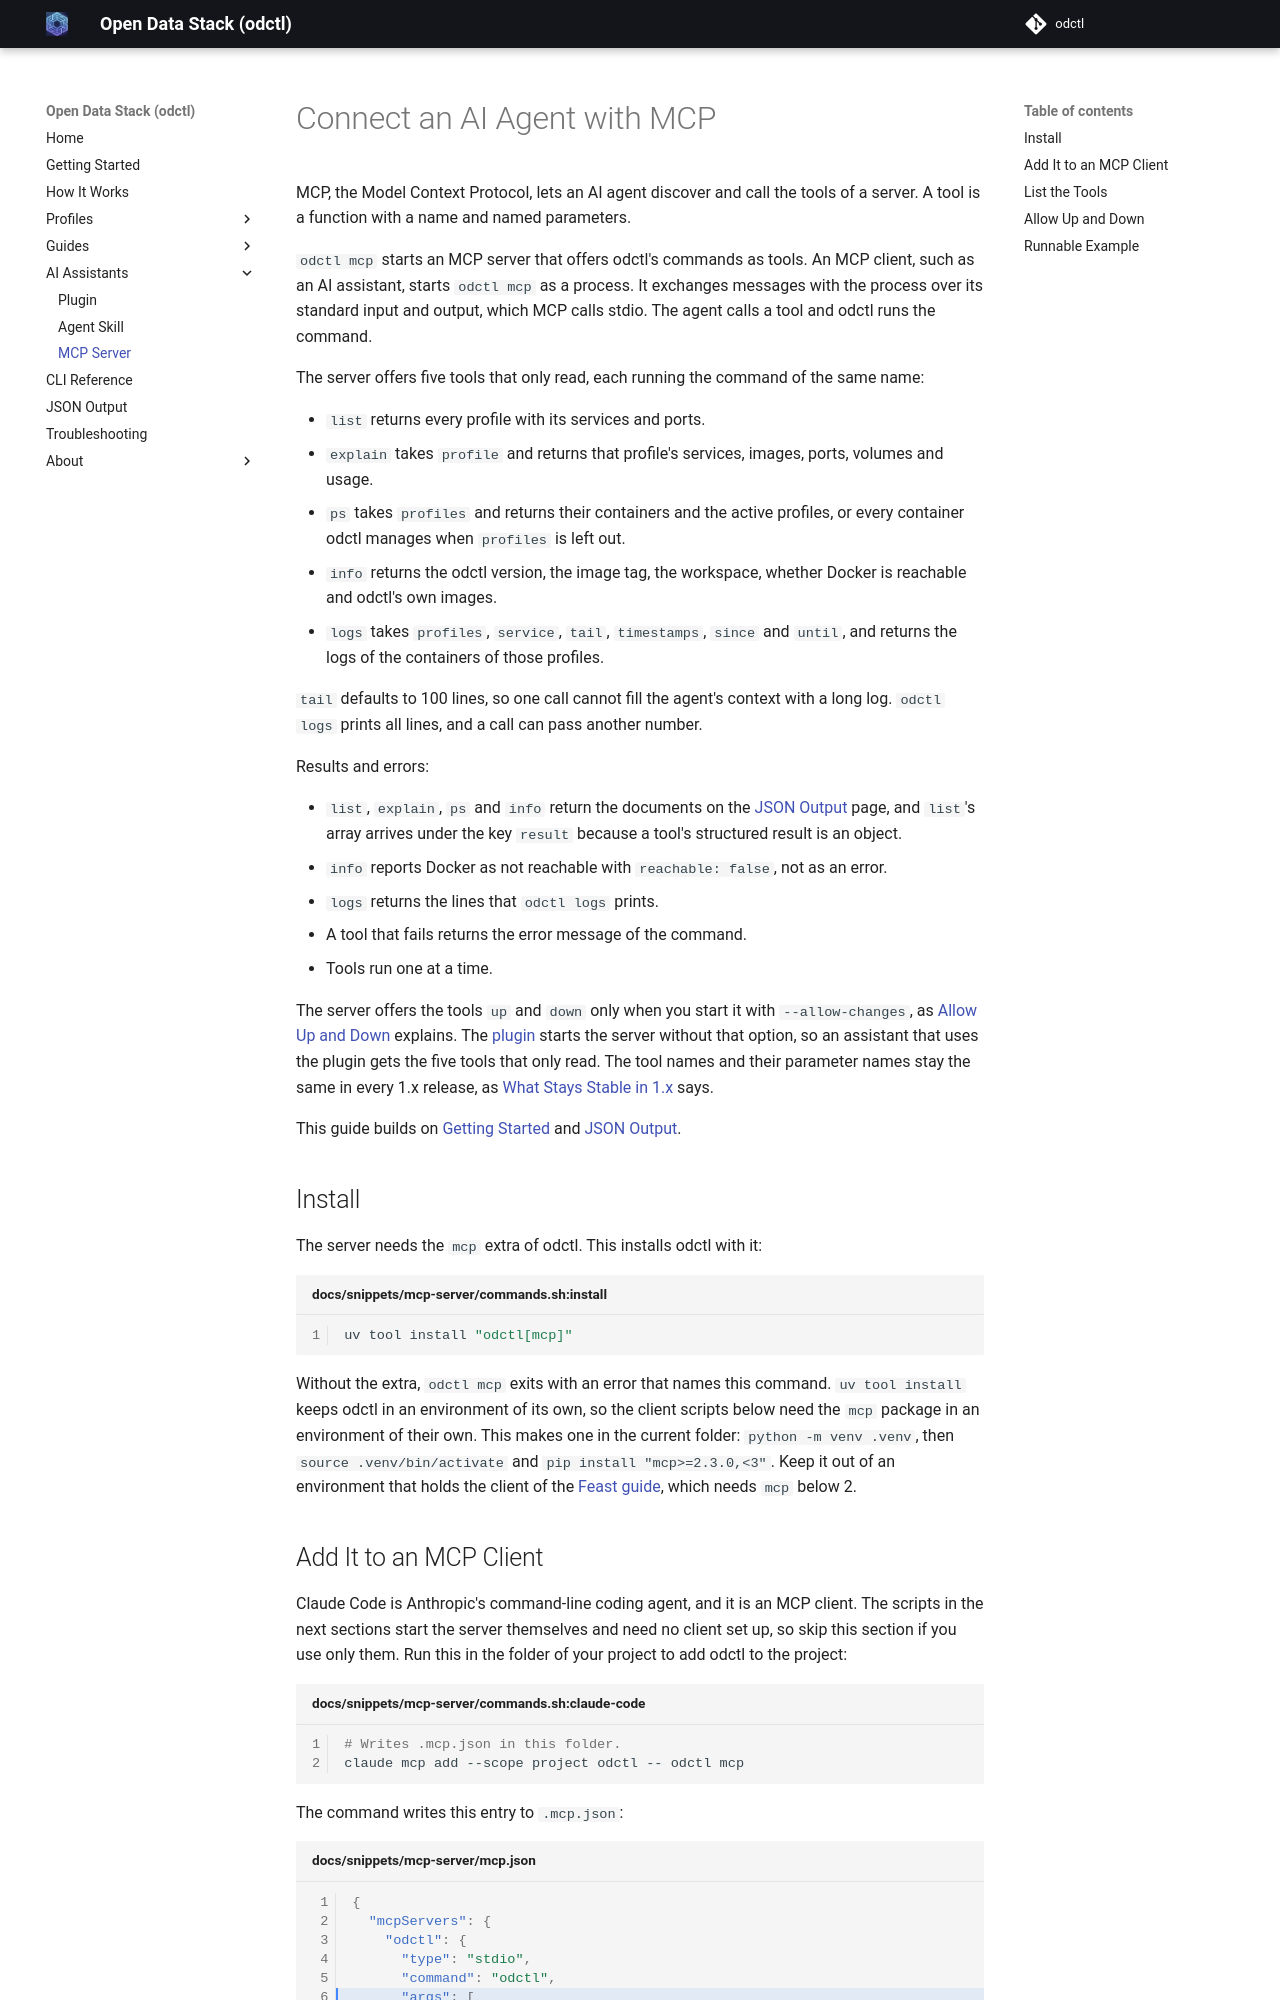

repository: jaehyeon-kim/odctl · page: 1.10/guides/mcp-server/index.html · generator: mkdocs

# Connect an AI Agent with MCP

MCP, the Model Context Protocol, lets an AI agent discover and call the tools of a server. A tool is a function with a name and named parameters.

`odctl mcp` starts an MCP server that offers odctl's commands as tools. An MCP client, such as an AI assistant, starts `odctl mcp` as a process. It exchanges messages with the process over its standard input and output, which MCP calls stdio. The agent calls a tool and odctl runs the command.

The server offers five tools that only read, each running the command of the same name:

- `list` returns every profile with its services and ports.
- `explain` takes `profile` and returns that profile's services, images, ports, volumes and usage.
- `ps` takes `profiles` and returns their containers and the active profiles, or every container odctl manages when `profiles` is left out.
- `info` returns the odctl version, the image tag, the workspace, whether Docker is reachable and odctl's own images.
- `logs` takes `profiles`, `service`, `tail`, `timestamps`, `since` and `until`, and returns the logs of the containers of those profiles.

`tail` defaults to 100 lines, so one call cannot fill the agent's context with a long log. `odctl logs` prints all lines, and a call can pass another number.

Results and errors:

- `list`, `explain`, `ps` and `info` return the documents on the [JSON Output](../json-output.md) page, and `list`'s array arrives under the key `result` because a tool's structured result is an object.
- `info` reports Docker as not reachable with `reachable: false`, not as an error.
- `logs` returns the lines that `odctl logs` prints.
- A tool that fails returns the error message of the command.
- Tools run one at a time.

The server offers the tools `up` and `down` only when you start it with `--allow-changes`, as [Allow Up and Down](#allow-up-and-down) explains. The [plugin](../ai/plugin.md) starts the server without that option, so an assistant that uses the plugin gets the five tools that only read. The tool names and their parameter names stay the same in every 1.x release, as [What Stays Stable in 1.x](../how-it-works.md#what-stays-stable-in-1x) says.

This guide builds on [Getting Started](../getting-started.md) and [JSON Output](../json-output.md).

## Install

The server needs the `mcp` extra of odctl. This installs odctl with it:

```bash title="docs/snippets/mcp-server/commands.sh:install"
uv tool install "odctl[mcp]"
```

Without the extra, `odctl mcp` exits with an error that names this command. `uv tool install` keeps odctl in an environment of its own, so the client scripts below need the `mcp` package in an environment of their own. This makes one in the current folder: `python -m venv .venv`, then `source .venv/bin/activate` and `pip install "mcp>=2.3.0,<3"`. Keep it out of an environment that holds the client of the [Feast guide](feast-iceberg.md#connect-an-mcp-client), which needs `mcp` below 2.
